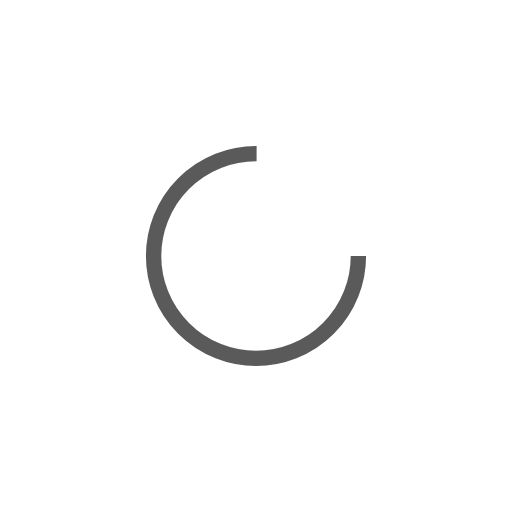
t = 0.00 s
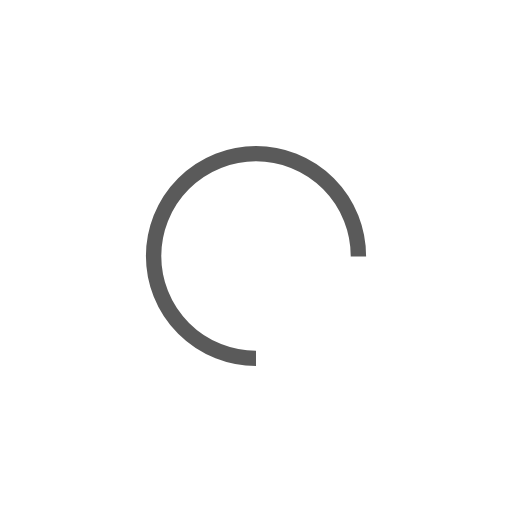
t = 0.25 s
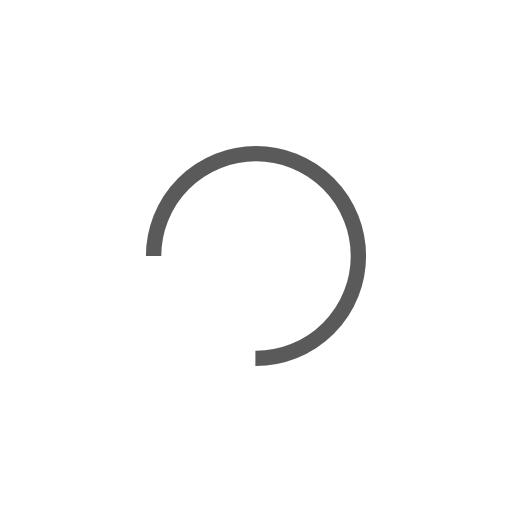
t = 0.50 s
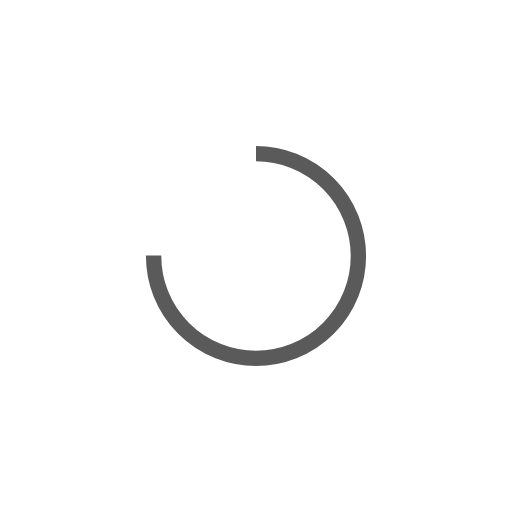
t = 0.75 s

The animated SVG that drew these frames (rendered in a browser with its animation timeline set to each time). Animation: 1 SMIL element (animateTransform=1); one cycle of 1.00 s, repeats indefinitely.

<?xml version="1.0" encoding="utf-8"?>
<svg xmlns="http://www.w3.org/2000/svg" xmlns:xlink="http://www.w3.org/1999/xlink" style="margin: auto; background: none; display: block; shape-rendering: auto;" width="200px" height="200px" viewBox="0 0 100 100" preserveAspectRatio="xMidYMid">
<circle cx="50" cy="50" fill="none" stroke="#5a5a5a" stroke-width="3" r="20" stroke-dasharray="94.24777960769379 33.41592653589793">
  <animateTransform attributeName="transform" type="rotate" repeatCount="indefinite" dur="1s" values="0 50 50;360 50 50" keyTimes="0;1"></animateTransform>
</circle>
<!-- [ldio] generated by https://loading.io/ --></svg>